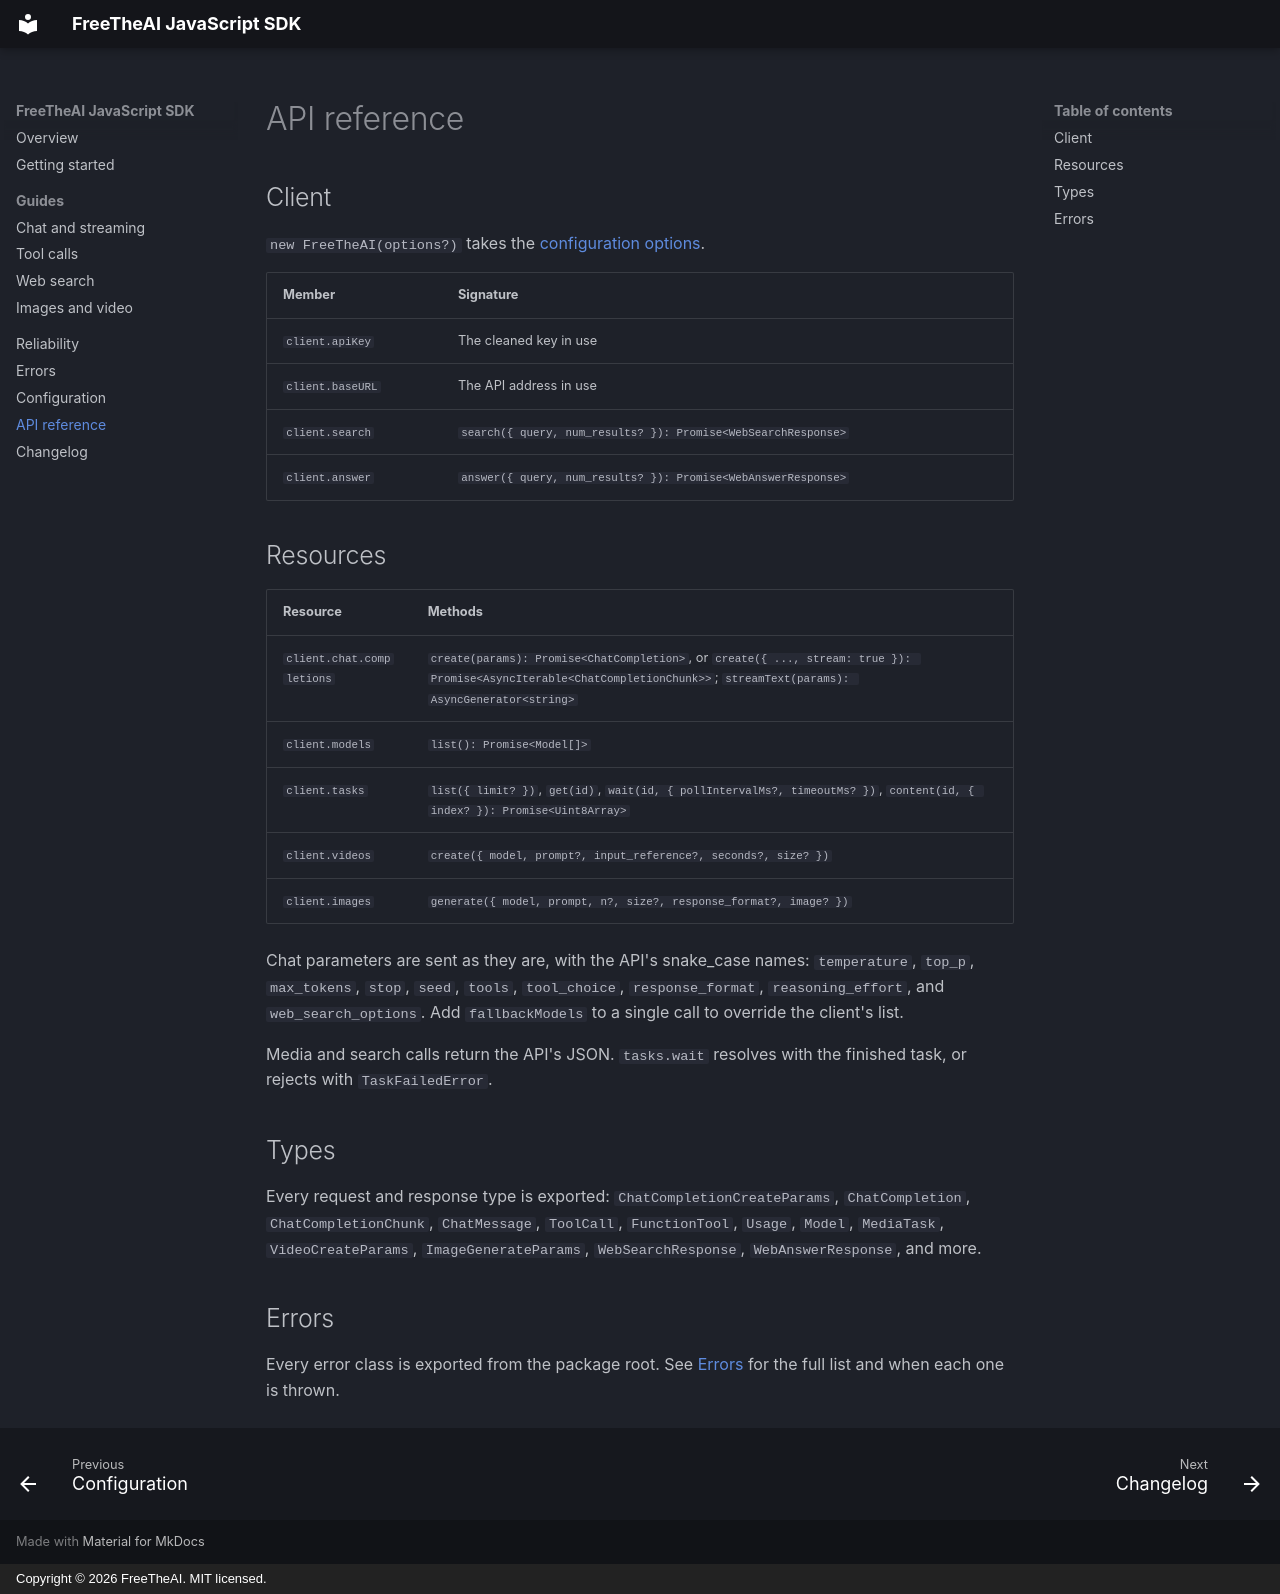

repository: Free-The-Ai/freetheai-js · page: reference/index.html · generator: mkdocs · copyright: Copyright © 2026 FreeTheAI. MIT licensed.

---
description: API reference for the FreeTheAI JavaScript SDK, listing the client, its resources, methods, and exported error classes.
---

# API reference

## Client

`new FreeTheAI(options?)` takes the [configuration options](configuration.md).

| Member | Signature |
| --- | --- |
| `client.apiKey` | The cleaned key in use |
| `client.baseURL` | The API address in use |
| `client.search` | `search({ query, num_results? }): Promise<WebSearchResponse>` |
| `client.answer` | `answer({ query, num_results? }): Promise<WebAnswerResponse>` |

## Resources

| Resource | Methods |
| --- | --- |
| `client.chat.completions` | `create(params): Promise<ChatCompletion>`, or `create({ ..., stream: true }): Promise<AsyncIterable<ChatCompletionChunk>>`; `streamText(params): AsyncGenerator<string>` |
| `client.models` | `list(): Promise<Model[]>` |
| `client.tasks` | `list({ limit? })`, `get(id)`, `wait(id, { pollIntervalMs?, timeoutMs? })`, `content(id, { index? }): Promise<Uint8Array>` |
| `client.videos` | `create({ model, prompt?, input_reference?, seconds?, size? })` |
| `client.images` | `generate({ model, prompt, n?, size?, response_format?, image? })` |

Chat parameters are sent as they are, with the API's snake_case names: `temperature`, `top_p`, `max_tokens`, `stop`, `seed`, `tools`, `tool_choice`, `response_format`, `reasoning_effort`, and `web_search_options`. Add `fallbackModels` to a single call to override the client's list.

Media and search calls return the API's JSON. `tasks.wait` resolves with the finished task, or rejects with `TaskFailedError`.

## Types

Every request and response type is exported: `ChatCompletionCreateParams`, `ChatCompletion`, `ChatCompletionChunk`, `ChatMessage`, `ToolCall`, `FunctionTool`, `Usage`, `Model`, `MediaTask`, `VideoCreateParams`, `ImageGenerateParams`, `WebSearchResponse`, `WebAnswerResponse`, and more.

## Errors

Every error class is exported from the package root. See [Errors](errors.md) for the full list and when each one is thrown.
